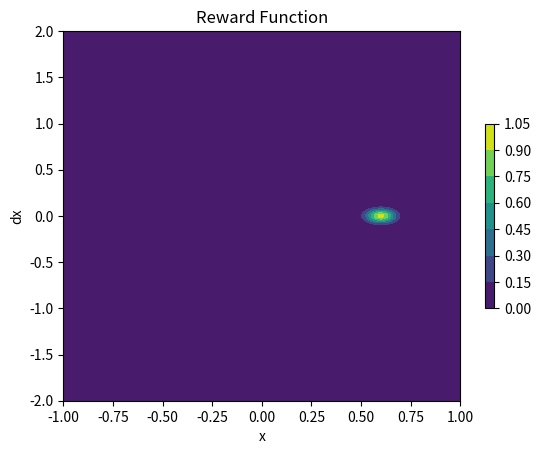

The matplotlib source for this figure:
import math
import numpy as np
import matplotlib.pyplot as plt
from scipy.stats import multivariate_normal

def gaussian_reward():
  X, X_DOT = np.meshgrid(np.linspace(-1,1,num=250), np.linspace(-2,2,num=250))
  states = np.array([X, X_DOT]).T
  r = multivariate_normal.pdf(states, [0.6, 0.0], 0.05**2) / 66.84
  r = np.rot90(r)
  contour = plt.contourf(X, X_DOT, r)
  plt.colorbar(contour, shrink=0.5)
  plt.xlabel("x")
  plt.ylabel("dx")
  plt.xlim([-1,1])
  plt.ylim([-2,2])
  plt.title("Reward Function")
  plt.savefig("gaussian_reward.png", dpi=300)

def hill():
  x1 = np.linspace(-1,0, num=150)
  x2 = np.linspace(0,1,num=150)
  y1 = x1 * x1 + x1
  y2 = x2 / np.sqrt(1 + 5 * x2*x2)
  x = np.concatenate([x1, x2])
  y = np.concatenate([y1, y2])

  end_height = 0.6/math.sqrt(1+5*0.6**2)

  start, = plt.plot([-0.5], [-0.25], marker='*', markersize=10, color="red", label="Start")
  end, = plt.plot([0.6], [end_height], marker='o', markersize=10, color="green", label="Finish")

  plt.plot(x,y)
  plt.legend(handles=[start, end])
  plt.xlabel("x")
  plt.ylabel("height")
  plt.xlim([-1,1])
  plt.ylim([-0.3,0.5])
  plt.show()


if __name__ == "__main__":
  gaussian_reward()